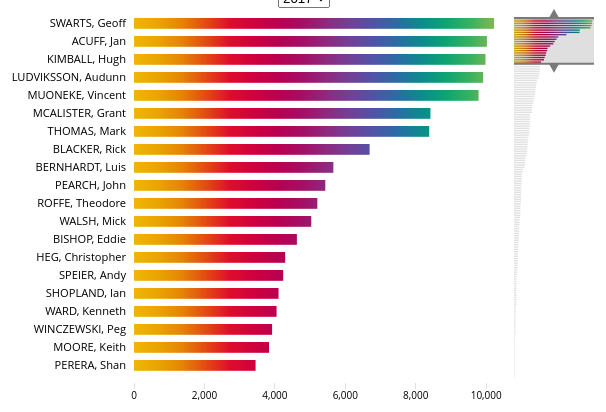
D3 v3 page, settled after 360 driven frames (6 s of simulated time); the page loaded 1 data file(s).



  var data = [],
      svg,
      defs,
      gBrush,
      brush,
      main_xScale,
      mini_xScale,
      main_yScale,
      mini_yScale,
      main_yZoom,
      main_xAxis,
      main_yAxis,
      mini_width,
      textScale;

  //init();

  //function init() {
    //d3.tsv("data.tsv", function(data) {
//
    //for (var i = 0; i < data.length; i++) {
        //data[i].key = i;
        //data[i].value = parseInt(data[i].value);
    //}
    //data.sort(function(a,b) { return b.value - a.value; });

    /////////////////////////////////////////////////////////////
    ///////////////// Set-up SVG and wrappers ///////////////////
    /////////////////////////////////////////////////////////////

    //Added only for the mouse wheel
    var zoomer = d3.behavior.zoom()
        .on("zoom", null);

    var main_margin = {top: 10, right: 10, bottom: 30, left: 130},
        main_width = 500 - main_margin.left - main_margin.right,
        main_height = 400 - main_margin.top - main_margin.bottom;

    var mini_margin = {top: 10, right: 10, bottom: 30, left: 10},
        mini_height = 400 - mini_margin.top - mini_margin.bottom;
    mini_width = 100 - mini_margin.left - mini_margin.right;

    svg = d3.select("#chart").append("svg")
        .attr("class", "svgWrapper")
        .attr("width", main_width + main_margin.left + main_margin.right + mini_width + mini_margin.left + mini_margin.right)
        .attr("height", main_height + main_margin.top + main_margin.bottom)
        .call(zoomer)
        .on("wheel.zoom", scroll)
        .on("mousedown.zoom", null)
        .on("touchstart.zoom", null)
        .on("touchmove.zoom", null)
        .on("touchend.zoom", null);

    var mainGroup = svg.append("g")
            .attr("class","mainGroupWrapper")
            .attr("transform","translate(" + main_margin.left + "," + main_margin.top + ")")
            .append("g") //another one for the clip path - due to not wanting to clip the labels
            .attr("clip-path", "url(#clip)")
            .style("clip-path", "url(#clip)")
            .attr("class","mainGroup")

    var miniGroup = svg.append("g")
            .attr("class","miniGroup")
            .attr("transform","translate(" + (main_margin.left + main_width + main_margin.right + mini_margin.left) + "," + mini_margin.top + ")");

    var brushGroup = svg.append("g")
            .attr("class","brushGroup")
            .attr("transform","translate(" + (main_margin.left + main_width + main_margin.right + mini_margin.left) + "," + mini_margin.top + ")");

    /////////////////////////////////////////////////////////////
    ////////////////////// Initiate scales //////////////////////
    /////////////////////////////////////////////////////////////

    main_xScale = d3.scale.linear().range([0, main_width]);
    mini_xScale = d3.scale.linear().range([0, mini_width]);

    main_yScale = d3.scale.ordinal().rangeBands([0, main_height], 0.4, 0);
    mini_yScale = d3.scale.ordinal().rangeBands([0, mini_height], 0.4, 0);

    main_yZoom = d3.scale.linear()
        .range([0, main_height])
        .domain([0, main_height]);

    //Create x axis object
    main_xAxis = d3.svg.axis()
      .scale(main_xScale)
      .orient("bottom")
      .ticks(4)
      .outerTickSize(0);

    //Add group for the x axis
    d3.select(".mainGroupWrapper").append("g")
        .attr("class", "x axis")
        .attr("transform", "translate(" + 0 + "," + (main_height + 5) + ")");

    //Create y axis object
    main_yAxis = d3.svg.axis()
      .scale(main_yScale)
      .orient("left")
      .tickSize(0)
      .outerTickSize(0);

    //Add group for the y axis
    mainGroup.append("g")
        .attr("class", "y axis")
        .attr("transform", "translate(-5,0)");
 
    textScale = d3.scale.linear()
      .domain([15,50])
      .range([12,6])
      .clamp(true);

var tooltip = d3.select('body').append('div').attr('class', 'toolTip');
    
    /////////////////////////////////////////////////////////////
    /////////////////////// Update scales ///////////////////////
    /////////////////////////////////////////////////////////////

//XXXXXXXXXXXXXXXXXXXXXXXXX
  function init(year) {
    d3.json("sir.json", function(ddd) {

    //data = ddd;
    //for (var i = 0; i < data.length; i++) {
        //data[i].key = i;
        //data[i].value = parseInt(data[i].value);
    //}
    data = [];
    let i = 0;
    ddd.forEach(d => {
        let y = d.awards.find(y => y.year == year);
        if (y != undefined) {
            let e = y.awards.split(' ');
            let award = parseInt(e[e.length-2]);
            data.push({name: d.name, key: i, value: award});
            i++;
        } 
    });
    data.sort(function(a,b) { return b.value - a.value; });
//XXXXXXXXXXXXXXXXXXXXXXXXX
    //Update the scales
    main_xScale.domain([0, d3.max(data, function(d) { return d.value; })]);
    mini_xScale.domain([0, d3.max(data, function(d) { return d.value; })]);
    main_yScale.domain(data.map(function(d) { return d.name; }));
    mini_yScale.domain(data.map(function(d) { return d.name; }));
    
    //Create the visual part of the y axis
    d3.select(".mainGroup").select(".y.axis").call(main_yAxis);
    d3.select(".mainGroupWrapper").select(".x.axis").call(main_xAxis);

    /////////////////////////////////////////////////////////////
    ///////////////////// Label axis scales /////////////////////
    /////////////////////////////////////////////////////////////

    //textScale = d3.scale.linear()
      //.domain([15,50])
      //.range([12,6])
      //.clamp(true);
    
    /////////////////////////////////////////////////////////////
    ///////////////////////// Create brush //////////////////////
    /////////////////////////////////////////////////////////////

    //What should the first extent of the brush become - a bit arbitrary this
    var brushExtent = Math.max( 1, Math.min( 20, Math.round(data.length*0.2) ) );

//XXXXXX
    brush = d3.svg.brush()
        .y(mini_yScale)
        .extent([mini_yScale(data[0].name), mini_yScale(data[brushExtent].name)])
        .on("brush", brushmove)

//XXXXXX
    //Set up the visual part of the brush
    gBrush = d3.select(".brushGroup").append("g")
      .attr("class", "brush")
      .call(brush);
    
    gBrush.selectAll(".resize")
      .append("line")
      .attr("x2", mini_width);

    gBrush.selectAll(".resize")
      .append("path")
      .attr("d", d3.svg.symbol().type("triangle-up").size(20))
      .attr("transform", function(d,i) { 
        return i ? "translate(" + (mini_width/2) + "," + 4 + ") rotate(180)" : "translate(" + (mini_width/2) + "," + -4 + ") rotate(0)"; 
      });

    gBrush.selectAll("rect")
      .attr("width", mini_width);

    //On a click recenter the brush window
    gBrush.select(".background")
      .on("mousedown.brush", brushcenter)
      .on("touchstart.brush", brushcenter);

    ///////////////////////////////////////////////////////////////////////////
    /////////////////// Create a rainbow gradient - for fun ///////////////////
    ///////////////////////////////////////////////////////////////////////////

    defs = svg.append("defs")

    //Create two separate gradients for the main and mini bar - just because it looks fun
    createGradient("gradient-rainbow-main", "60%");
    createGradient("gradient-rainbow-mini", "13%");

    //Add the clip path for the main bar chart
    defs.append("clipPath")
      .attr("id", "clip")
      .append("rect")
	    .attr("x", -main_margin.left)
      .attr("width", main_width + main_margin.left)
      .attr("height", main_height);

    /////////////////////////////////////////////////////////////
    /////////////// Set-up the mini bar chart ///////////////////
    /////////////////////////////////////////////////////////////

    //The mini brushable bar
    //DATA JOIN
    var mini_bar = d3.select(".miniGroup").selectAll(".bar")
      .data(data, function(d) { return d.key; });

    //UDPATE
    mini_bar
      .attr("width", function(d) { return mini_xScale(d.value); })
      .attr("y", function(d,i) { return mini_yScale(d.name); })
      .attr("height", mini_yScale.rangeBand());

    //ENTER
    mini_bar.enter().append("rect")
      .attr("class", "bar")
      .attr("x", 0)
      .attr("width", function(d) { return mini_xScale(d.value); })
      .attr("y", function(d,i) { return mini_yScale(d.name); })
      .attr("height", mini_yScale.rangeBand())
      .style("fill", "url(#gradient-rainbow-mini)");

    //EXIT
    mini_bar.exit().remove();

    //Start the brush
    gBrush.call(brush.event);

  }); //XXXXXX
  }//init

  //Function runs on a brush move - to update the big bar chart
  function update() {

    /////////////////////////////////////////////////////////////
    ////////// Update the bars of the main bar chart ////////////
    /////////////////////////////////////////////////////////////

    //DATA JOIN
    var bar = d3.select(".mainGroup").selectAll(".bar")
        .data(data, function(d) { return d.key; });
//alert('UPDATE: ' + bar);

    //UPDATE
    bar
      .attr("x", 0)
      .attr("width", function(d) { return main_xScale(d.value); })
      .attr("y", function(d,i) { return main_yScale(d.name); })
      .attr("height", main_yScale.rangeBand());

    //ENTER
    bar.enter().append("rect")
      .attr("class", "bar")
      .style("fill", "url(#gradient-rainbow-main)")
      .attr("x", 0)
      .attr("width", function(d) { return main_xScale(d.value); })
      .attr("y", function(d,i) { return main_yScale(d.name); })
      .attr("height", main_yScale.rangeBand())
      .on('mouseover', (d) => {
          tooltip
            //.style('left', d3.event.pageX - 50 + 'px')
            //.style('top', d3.event.pageY - 70 + 'px')
            .style('left', d3.event.pageX  + 'px')
            .style('top', d3.event.pageY  + 'px')
            .style('display', 'inline-block')
            .html(d.value + ' kilometers')
      })
      .on('mouseout', () => { 
          tooltip.style('display', 'none');
      });

    //EXIT
    bar.exit()
      .remove();

  }//update

  /////////////////////////////////////////////////////////////
  ////////////////////// Brush functions //////////////////////
  /////////////////////////////////////////////////////////////

  //First function that runs on a brush move
  function brushmove() {

    var extent = brush.extent();

    //Reset the part that is visible on the big chart
    var originalRange = main_yZoom.range();
    main_yZoom.domain( extent );

    /////////////////////////////////////////////////////////////
    ///////////////////// Update the axis ///////////////////////
    /////////////////////////////////////////////////////////////

    //Update the domain of the x & y scale of the big bar chart
    main_yScale.domain(data.map(function(d) { return d.name; }));
    main_yScale.rangeBands( [ main_yZoom(originalRange[0]), main_yZoom(originalRange[1]) ], 0.4, 0);

    //Update the y axis of the big chart
    d3.select(".mainGroup")
      .select(".y.axis")
      .call(main_yAxis);

    /////////////////////////////////////////////////////////////
    /////////////// Update the mini bar fills ///////////////////
    /////////////////////////////////////////////////////////////

    //Update the colors within the mini bar chart
    var selected = mini_yScale.domain()
      .filter(function(d) { return (extent[0] - mini_yScale.rangeBand() + 1e-2 <= mini_yScale(d)) && (mini_yScale(d) <= extent[1] - 1e-2); }); 
    //Update the colors of the mini chart - Make everything outside the brush grey
    d3.select(".miniGroup").selectAll(".bar")
      .style("fill", function(d, i) { return selected.indexOf(d.name) > -1 ? "url(#gradient-rainbow-mini)" : "#e0e0e0"; });

    //Update the label size
    d3.selectAll(".y.axis text")
      .style("font-size", textScale(selected.length));
    
    //Update the big bar chart
    update();
    
  }//brushmove

  /////////////////////////////////////////////////////////////
  ////////////////////// Click functions //////////////////////
  /////////////////////////////////////////////////////////////

  //Based on http://bl.ocks.org/mbostock/6498000
  //What to do when the user clicks on another location along the brushable bar chart
  function brushcenter() {
    var target = d3.event.target,
        extent = brush.extent(),
        size = extent[1] - extent[0],
        range = mini_yScale.range(),
        y0 = d3.min(range) + size / 2,
        y1 = d3.max(range) + mini_yScale.rangeBand() - size / 2,
        center = Math.max( y0, Math.min( y1, d3.mouse(target)[1] ) );

    d3.event.stopPropagation();

    gBrush
        .call(brush.extent([center - size / 2, center + size / 2]))
        .call(brush.event);

  }//brushcenter

  /////////////////////////////////////////////////////////////
  ///////////////////// Scroll functions //////////////////////
  /////////////////////////////////////////////////////////////

  function scroll() {

    //Mouse scroll on the mini chart
    var extent = brush.extent(),
      size = extent[1] - extent[0],
      range = mini_yScale.range(),
      y0 = d3.min(range),
      y1 = d3.max(range) + mini_yScale.rangeBand(),
      dy = d3.event.deltaY,
      topSection;

    if ( extent[0] - dy < y0 ) { topSection = y0; } 
    else if ( extent[1] - dy > y1 ) { topSection = y1 - size; } 
    else { topSection = extent[0] - dy; }

    //Make sure the page doesn't scroll as well
    d3.event.stopPropagation();
    d3.event.preventDefault();

    gBrush
        .call(brush.extent([ topSection, topSection + size ]))
        .call(brush.event);

  }//scroll

  /////////////////////////////////////////////////////////////
  ///////////////////// Helper functions //////////////////////
  /////////////////////////////////////////////////////////////

  //Create a gradient 
  function createGradient(idName, endPerc) {

    var coloursRainbow = ["#EFB605", "#E9A501", "#E48405", "#E34914", "#DE0D2B", "#CF003E", "#B90050", "#A30F65", "#8E297E", "#724097", "#4F54A8", "#296DA4", "#0C8B8C", "#0DA471", "#39B15E", "#7EB852"];

    defs.append("linearGradient")
      .attr("id", idName)
      .attr("gradientUnits", "userSpaceOnUse")
      .attr("x1", "0%").attr("y1", "0%")
      .attr("x2", endPerc).attr("y2", "0%")
      .selectAll("stop") 
      .data(coloursRainbow)                  
      .enter().append("stop") 
      .attr("offset", function(d,i) { return i/(coloursRainbow.length-1); })   
      .attr("stop-color", function(d) { return d; });
  }//createGradient

  init(2017);

  function clearBrush() {
    var brush_html = document.getElementsByClassName('brush');
    while (brush_html[0]) {
      brush_html[0].parentNode.removeChild(brush_html[0]);
    }
  }

  function change(value) {
    clearBrush();
    init(value);
  }
  

### data: sir.json
[
 {
  "name": "ABSHER, Jan",
  "awards": [
   {
    "year": "1999",
    "awards": "Annual Total: 900 km"
   }
  ]
 },
 {
  "name": "ABSHER, Ken",
  "awards": [
   {
    "year": "1999",
    "awards": "Annual Total: 900 km"
   }
  ]
 },
 {
  "name": "ACUFF, Jan",
  "awards": [
   {
    "year": "2017",
    "awards": "RUSA SR, Annual Total: 10021 km"
   },
   {
    "year": "2016",
    "awards": "ACP SR, Annual Total: 10001 km"
   },
   {
    "year": "2015",
    "awards": "ACP SR, Annual Total: 10035 km"
   },
   {
    "year": "2014",
    "awards": "ACP SR, Annual Total: 11235 km"
   },
   {
    "year": "2013",
    "awards": "ACP SR, Annual Total: 10440 km"
   },
   {
    "year": "2012",
    "awards": "Annual Total: 6384 km"
   },
   {
    "year": "2011",
    "awards": "ACP SR, Annual Total: 4616 km"
   },
   {
    "year": "2010",
    "awards": "ACP SR, Annual Total: 2800 km"
   },
   "... 4 more items"
  ]
 },
 {
  "name": "ADAMS, Darrin",
  "awards": [
   {
    "year": "2006",
    "awards": "Annual Total: 100 km"
   },
   {
    "year": "2005",
    "awards": "ACP SR, Annual Total: 1700 km"
   }
  ]
 },
 {
  "name": "AHART, Paul T.",
  "awards": [
   {
    "year": "2016",
    "awards": "Annual Total: 101 km"
   },
   {
    "year": "2015",
    "awards": "Annual Total: 303 km"
   },
   {
    "year": "2014",
    "awards": "Annual Total: 200 km"
   },
   {
    "year": "2013",
    "awards": "Annual Total: 230 km"
   },
   {
    "year": "2012",
    "awards": "Annual Total: 202 km"
   }
  ]
 },
 {
  "name": "ALCORN, William",
  "awards": [
   {
    "year": "2015",
    "awards": "ACP SR, Annual Total: 1500 km"
   },
   {
    "year": "2012",
    "awards": "Annual Total: 200 km"
   },
   {
    "year": "2011",
    "awards": "ACP SR, Annual Total: 1500 km"
   },
   {
    "year": "2007",
    "awards": "ACP SR, Annual Total: 1500 km"
   },
   {
    "year": "2003",
    "awards": "Annual Total: 200 km"
   },
   {
    "year": "2000",
    "awards": "Annual Total: 200 km"
   },
   {
    "year": "1999",
    "awards": "ACP SR, Annual Total: 1500 km"
   }
  ]
 },
 {
  "name": "ALLAN, Robert John",
  "awards": [
   {
    "year": "2007",
    "awards": "Annual Total: 907 km"
   }
  ]
 },
 {
  "name": "ALSPACH, Peter F",
  "awards": [
   {
    "year": "2017",
    "awards": "Annual Total: 200 km"
   },
   {
    "year": "2016",
    "awards": "ACP SR, Annual Total: 2789 km"
   },
   {
    "year": "2015",
    "awards": "Annual Total: 1100 km"
   },
   {
    "year": "2014",
    "awards": "ACP SR, Annual Total: 1806 km"
   },
   {
    "year": "2013",
    "awards": "Annual Total: 200 km"
   }
  ]
 },
 "... 615 more items"
]